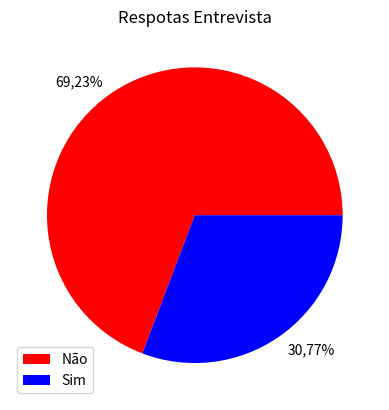

Here is the Python script that generated this plot:
# Gráficos Rstatisticos:
# Variáveis:
# Setores:
import matplotlib.pyplot as plt

dados1 = ["Sim"] * 20 + ["Não"] * 45
print(dados1)

print(45 + 20)
print(45 / 65)
print(20 / 65)

labels = ['Não', 'Sim']
sizes = [45, 20]
percent_labels = ['69,23%', "30,77%"]
colors = ['red', 'blue']

plt.pie(sizes, labels=percent_labels, colors=colors)
plt.title('Respotas Entrevista')
plt.legend(labels, loc='lower left')
plt.show()
